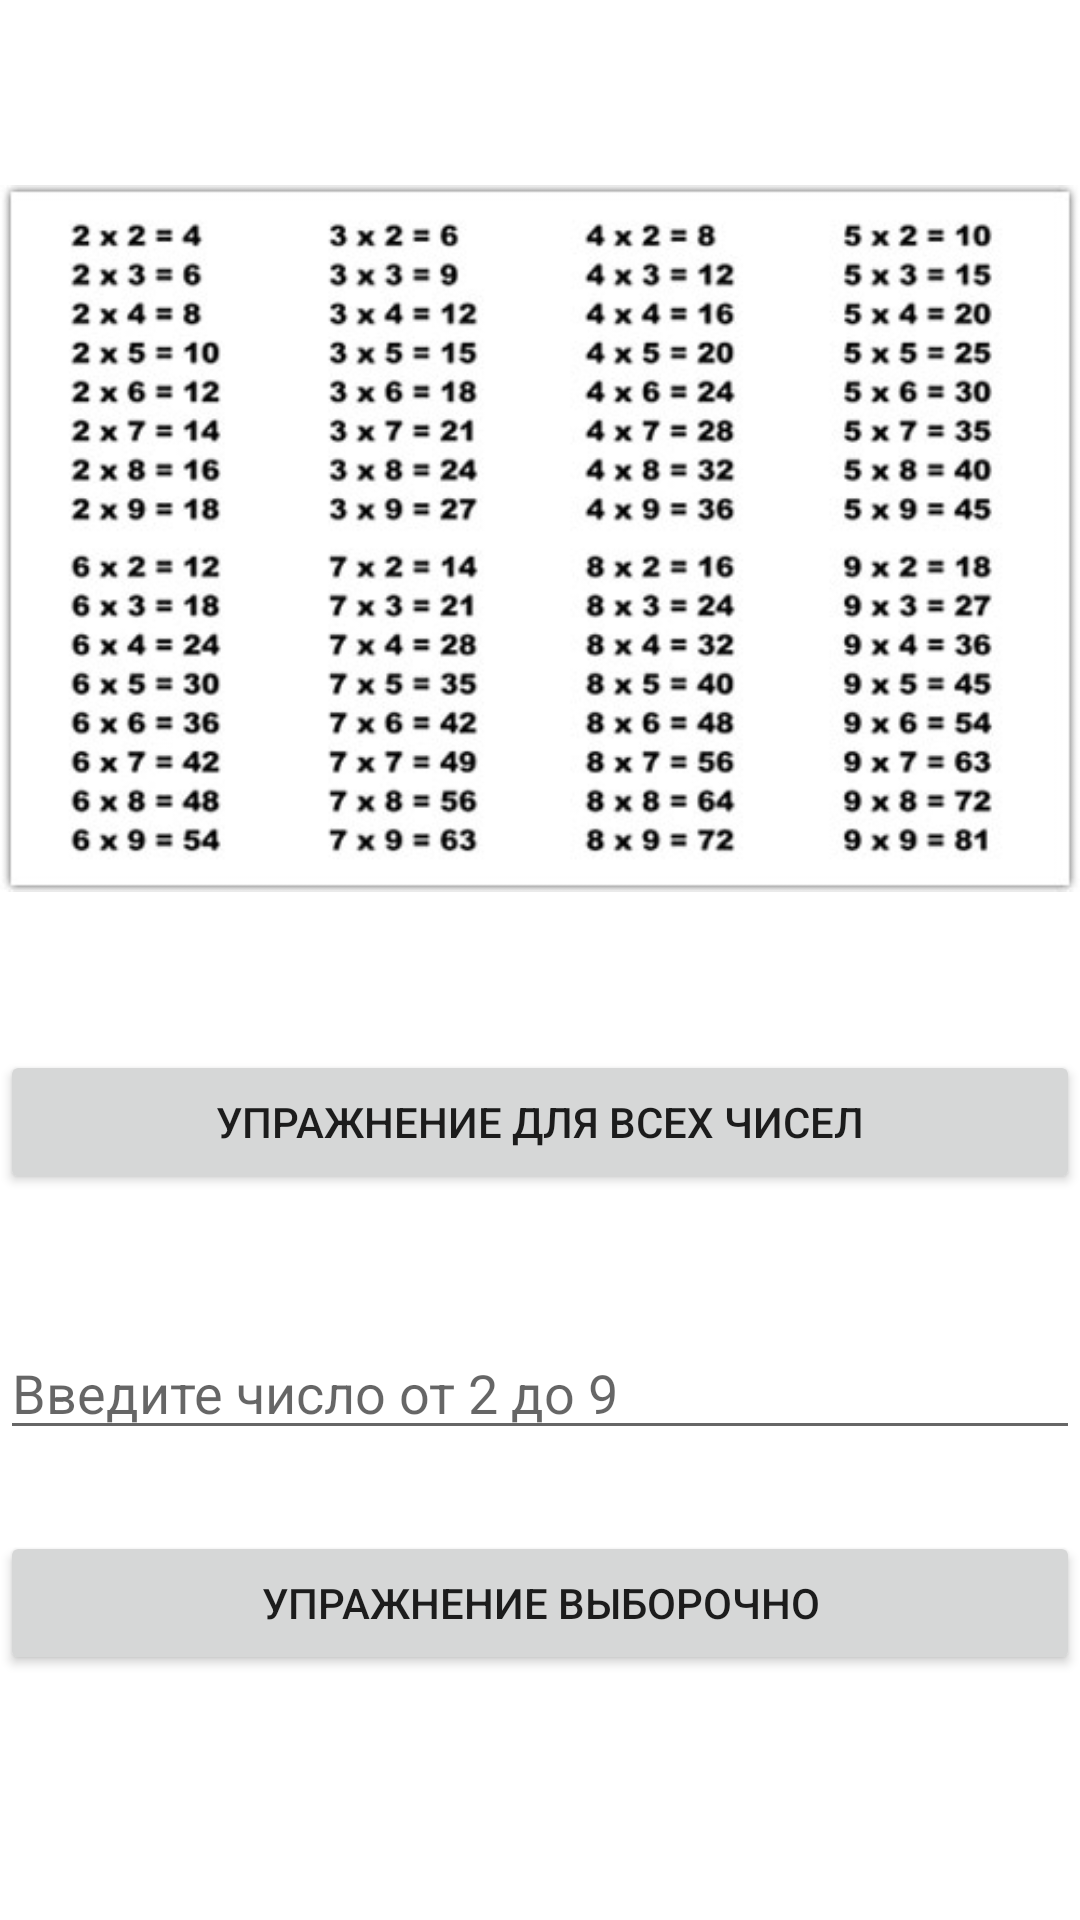

Write the Android layout XML for this screen, with the resource values it uses.
<!-- AndroidManifest.xml: application theme Theme.TESTLAST -->
<!-- res/layout/fragment_blank.xml -->
<?xml version="1.0" encoding="utf-8"?>
<androidx.constraintlayout.widget.ConstraintLayout xmlns:android="http://schemas.android.com/apk/res/android"
    xmlns:app="http://schemas.android.com/apk/res-auto"
    xmlns:tools="http://schemas.android.com/tools"
    android:id="@+id/container"
    android:layout_width="match_parent"
    android:layout_height="match_parent"
    tools:context=".BlankFragment">
    <ImageView
        android:id="@+id/table_image"
        android:layout_width="match_parent"
        android:layout_height="wrap_content"
        android:layout_marginTop="16dp"
        android:src="@drawable/table_image"
        app:layout_constraintEnd_toEndOf="parent"
        app:layout_constraintStart_toStartOf="parent"
        app:layout_constraintTop_toTopOf="parent" />

    <EditText
        android:id="@+id/number_input"
        android:layout_width="match_parent"
        android:layout_height="wrap_content"
        android:layout_marginTop="44dp"
        android:hint="Введите число от 2 до 9"
        android:inputType="number"
        app:layout_constraintEnd_toEndOf="parent"
        app:layout_constraintStart_toStartOf="parent"
        app:layout_constraintTop_toBottomOf="@+id/all_numbers_button" />

    <Button
        android:id="@+id/all_numbers_button"
        android:layout_width="match_parent"
        android:layout_height="wrap_content"
        android:layout_marginTop="7dp"
        android:text="Упражнение для всех чисел"
        app:layout_constraintEnd_toEndOf="parent"
        app:layout_constraintStart_toStartOf="parent"
        app:layout_constraintTop_toBottomOf="@+id/table_image" />

    <Button
        android:id="@+id/selective_button"
        android:layout_width="match_parent"
        android:layout_height="wrap_content"
        android:layout_marginTop="27dp"
        android:text="Упражнение выборочно"
        app:layout_constraintTop_toBottomOf="@+id/number_input"
        tools:layout_editor_absoluteX="0dp" />

</androidx.constraintlayout.widget.ConstraintLayout>
<!-- resources referenced by this layout -->
<resources>
  <!-- drawable table_image: jpg bitmap (drawable, 74113 bytes) -->
  <style name="Theme.TESTLAST" parent="Theme.MaterialComponents.DayNight.DarkActionBar">
          
          <item name="colorPrimary">@color/purple_500</item>
          <item name="colorPrimaryVariant">@color/purple_700</item>
          <item name="colorOnPrimary">@color/white</item>
          
          <item name="colorSecondary">@color/teal_200</item>
          <item name="colorSecondaryVariant">@color/teal_700</item>
          <item name="colorOnSecondary">@color/black</item>
          
          <item name="android:statusBarColor" tools:targetApi="l">?attr/colorPrimaryVariant</item>
          
      </style>
  <!-- not gathered from this repository: default colours our renderer supplied (Android Studio template values) -->
  <color name="purple_500">#FF6200EE</color>
  <color name="purple_700">#FF3700B3</color>
  <color name="teal_200">#FF03DAC5</color>
  <color name="teal_700">#FF018786</color>
  <color name="black">#FF000000</color>
  <color name="white">#FFFFFFFF</color>
</resources>
